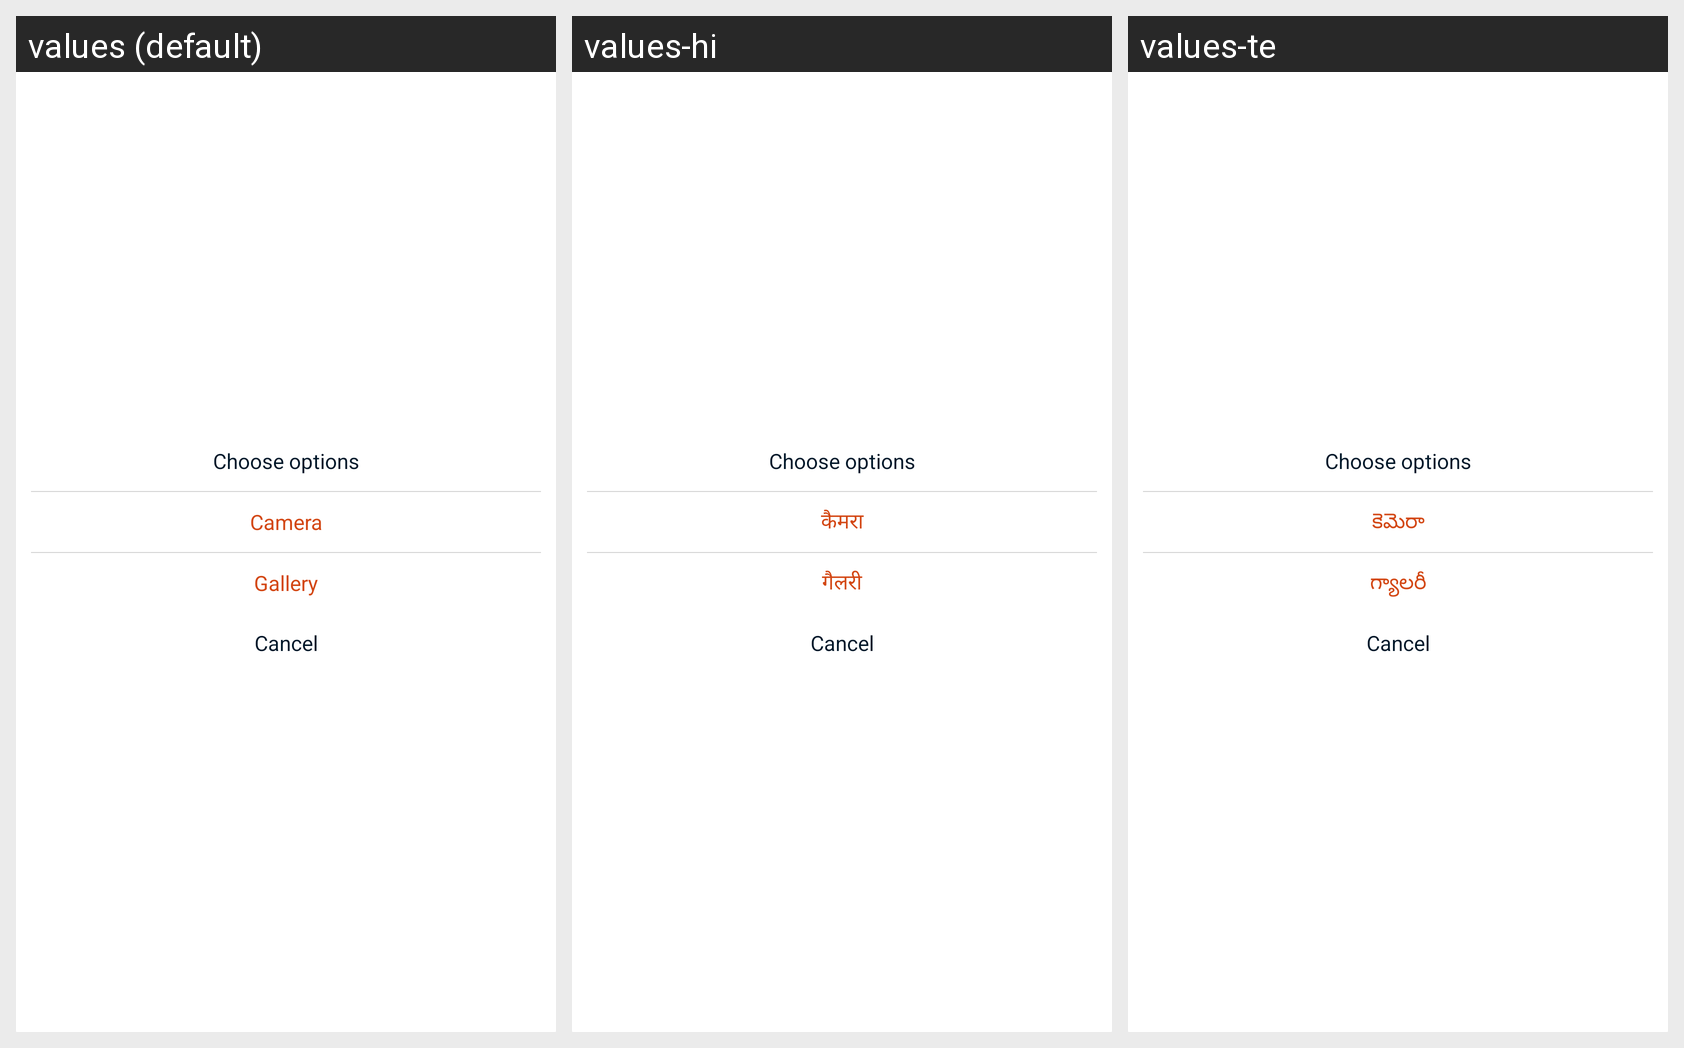

Locale-by-locale string values for the Android screen shown in this grid:
Android screen res/layout/image_picker_bottom_sheet.xml rendered under 3 locales, left to right: values (default), values-hi, values-te. Device: Nexus 5 (rendered at 1080×1920; each locale shown at half size, 540×960, under a caption strip naming it); theme Theme.Mitra_android.
Strings drawn on this screen, with the default value and each locale's value (text and hints the layout hard-codes, and strings that could not be matched under every locale, appear in the picture but are not listed):

camera
  values: Camera
  values-hi: कैमरा
  values-te: కెమెరా

gallery
  values: Gallery
  values-hi: गैलरी
  values-te: గ్యాలరీ
